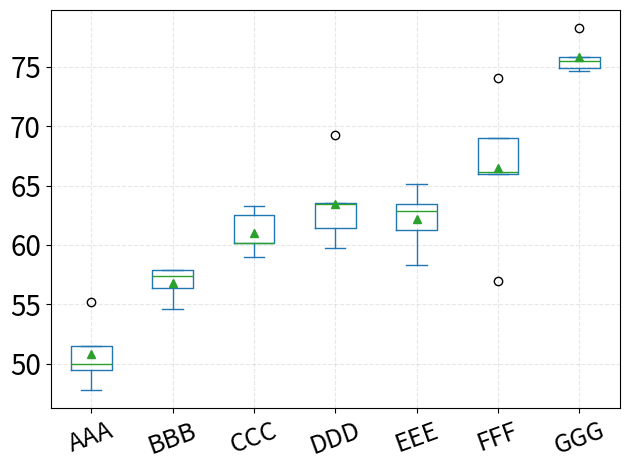

Write the Python code that produced this figure.
import pandas as pd
import matplotlib.pyplot as plt
import numpy as np


data = {
'AAA': [55.24,51.52,49.5,50,47.79],
'BBB': [57.9,56.34,54.62,57.93,57.37],
'CCC': [59,60.19,62.5,63.26,60.19],
"DDD": [63.41,69.26,59.73,63.55,61.43],
"EEE": [63.42,65.14,61.28,62.86,58.31],
"FFF": [69,66.16,57,66,74.09],
"GGG": [74.67,74.92,75.49,75.84,78.25]
}
df = pd.DataFrame(data)
# notch 改变箱子形状，showmeans显示均值（实心三角），sym显示异常值
df.plot.box(showmeans=True)
plt.grid(linestyle="--", alpha=0.3)


index = np.arange(7)
plt.xticks(fontsize=18, rotation=20)
plt.yticks(fontsize=20)  # 纵坐标刻度是5

plt.tight_layout()
# 保存
# plt.savefig('../figures/sigf_auc.pdf', format="pdf",
#                 bbox_inches='tight', pad_inches=0)
plt.show()
